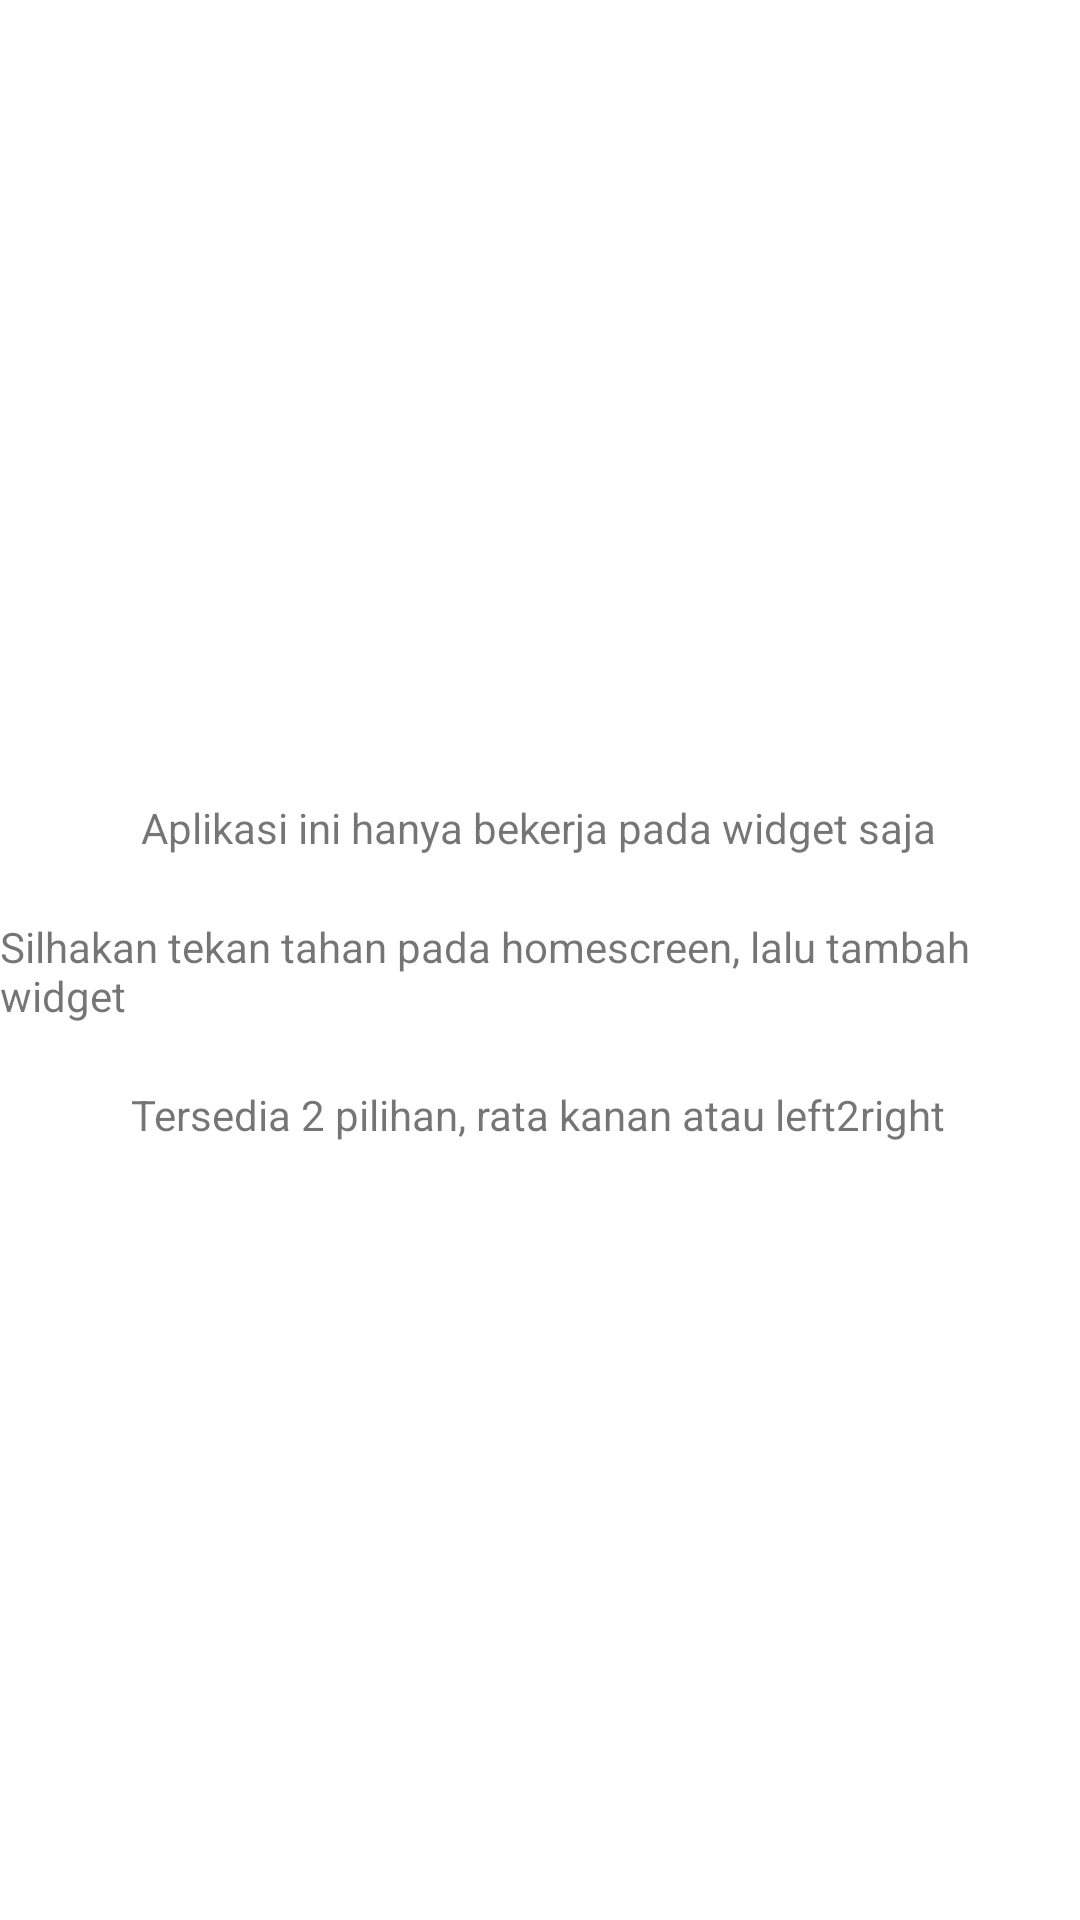

Produce the Android XML layout that renders to this screen, including the resource entries it uses.
<!-- AndroidManifest.xml: application theme Theme.AnotherNote -->
<!-- res/layout/activity_main.xml -->
<?xml version="1.0" encoding="utf-8"?>
<androidx.constraintlayout.widget.ConstraintLayout xmlns:android="http://schemas.android.com/apk/res/android"
    xmlns:app="http://schemas.android.com/apk/res-auto"
    xmlns:tools="http://schemas.android.com/tools"
    android:layout_width="match_parent"
    android:layout_height="match_parent"
    tools:context=".MainActivity">

    <TextView
        android:id="@+id/textView3"
        android:layout_width="wrap_content"
        android:layout_height="wrap_content"
        android:text="@string/nfo"
        app:layout_constraintBottom_toBottomOf="parent"
        app:layout_constraintHorizontal_bias="0.496"
        app:layout_constraintLeft_toLeftOf="parent"
        app:layout_constraintRight_toRightOf="parent"
        app:layout_constraintTop_toTopOf="parent"
        app:layout_constraintVertical_bias="0.429" />

    <TextView
        android:id="@+id/textView"
        android:layout_width="wrap_content"
        android:layout_height="wrap_content"
        android:layout_marginTop="8dp"
        android:text="@string/nfo3"
        app:layout_constraintBottom_toBottomOf="parent"
        app:layout_constraintHorizontal_bias="0.496"
        app:layout_constraintLeft_toLeftOf="parent"
        app:layout_constraintRight_toRightOf="parent"
        app:layout_constraintTop_toBottomOf="@+id/textView2"
        app:layout_constraintVertical_bias="0.047" />

    <TextView
        android:id="@+id/textView2"
        android:layout_width="wrap_content"
        android:layout_height="wrap_content"
        android:layout_marginTop="8dp"
        android:text="@string/nfo2"
        app:layout_constraintBottom_toBottomOf="parent"
        app:layout_constraintHorizontal_bias="0.496"
        app:layout_constraintLeft_toLeftOf="parent"
        app:layout_constraintRight_toRightOf="parent"
        app:layout_constraintTop_toBottomOf="@+id/textView3"
        app:layout_constraintVertical_bias="0.041" />

</androidx.constraintlayout.widget.ConstraintLayout>
<!-- resources referenced by this layout -->
<resources>
  <string name="nfo">Aplikasi ini hanya bekerja pada widget saja</string>
  <string name="nfo2">Silhakan tekan tahan pada homescreen, lalu tambah widget</string>
  <string name="nfo3">Tersedia 2 pilihan, rata kanan atau left2right</string>
  <style name="Theme.AnotherNote" parent="Theme.MaterialComponents.DayNight.DarkActionBar">
          
          <item name="colorPrimary">@color/purple_500</item>
          <item name="colorPrimaryVariant">@color/purple_700</item>
          <item name="colorOnPrimary">@color/white</item>
          
          <item name="colorSecondary">@color/teal_200</item>
          <item name="colorSecondaryVariant">@color/teal_700</item>
          <item name="colorOnSecondary">@color/black</item>
          
          <item name="android:statusBarColor" tools:targetApi="l">?attr/colorPrimaryVariant</item>
          
      </style>
  <!-- not gathered from this repository: default colours our renderer supplied (Android Studio template values) -->
  <color name="purple_500">#FF6200EE</color>
  <color name="purple_700">#FF3700B3</color>
  <color name="teal_200">#FF03DAC5</color>
  <color name="teal_700">#FF018786</color>
  <color name="black">#FF000000</color>
  <color name="white">#FFFFFFFF</color>
</resources>
